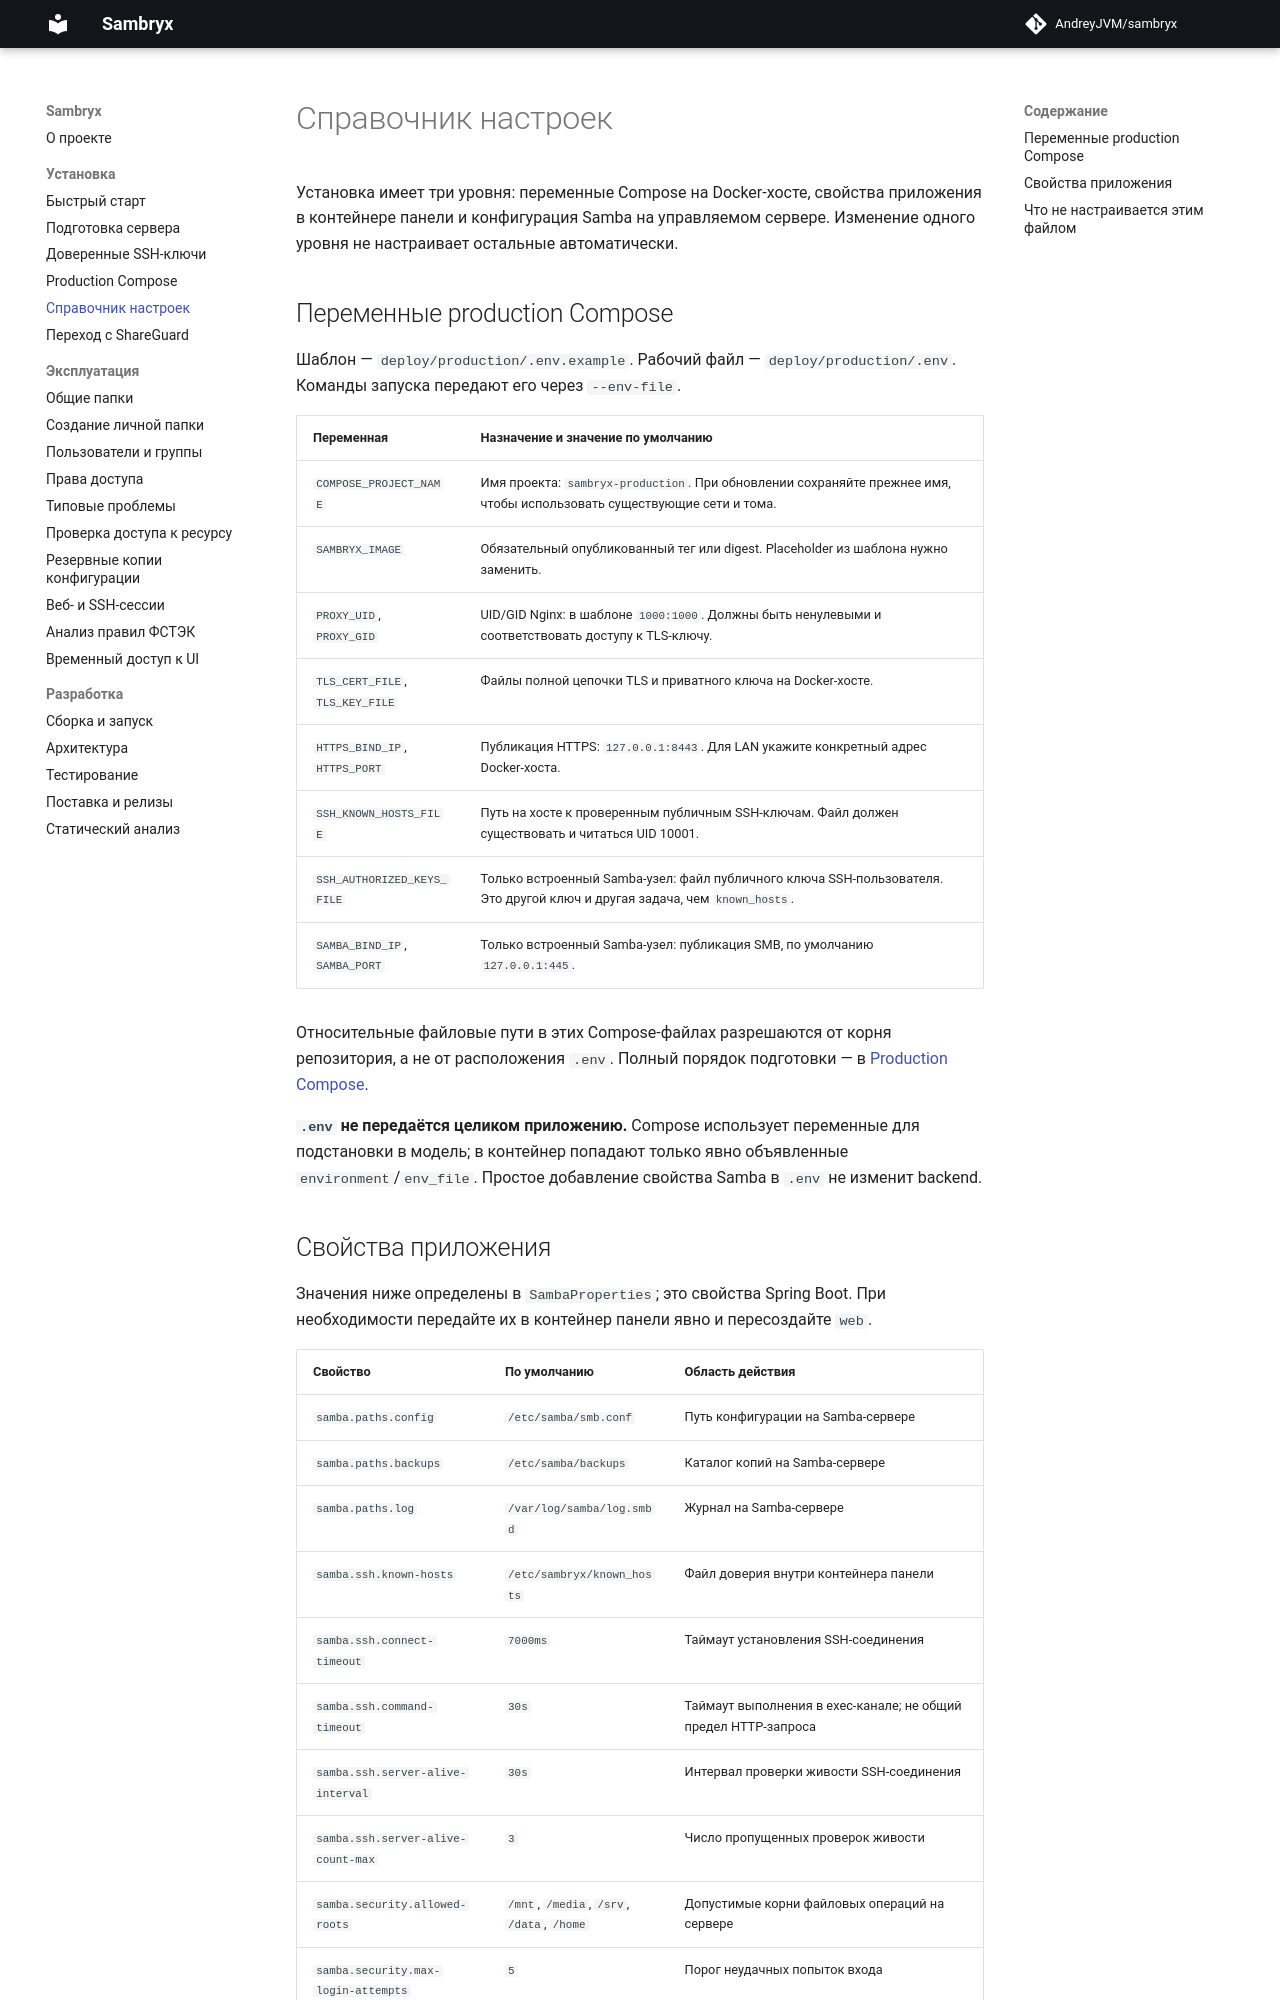

repository: AndreyJVM/sambryx · page: settings/index.html · generator: mkdocs

# Справочник настроек

Установка имеет три уровня: переменные Compose на Docker-хосте, свойства приложения
в контейнере панели и конфигурация Samba на управляемом сервере.
Изменение одного уровня не настраивает остальные автоматически.

## Переменные production Compose

Шаблон — `deploy/production/.env.example`. Рабочий файл — `deploy/production/.env`.
Команды запуска передают его через `--env-file`.

| Переменная | Назначение и значение по умолчанию |
| --- | --- |
| `COMPOSE_PROJECT_NAME` | Имя проекта: `sambryx-production`. При обновлении сохраняйте прежнее имя, чтобы использовать существующие сети и тома. |
| `SAMBRYX_IMAGE` | Обязательный опубликованный тег или digest. Placeholder из шаблона нужно заменить. |
| `PROXY_UID`, `PROXY_GID` | UID/GID Nginx: в шаблоне `1000:1000`. Должны быть ненулевыми и соответствовать доступу к TLS-ключу. |
| `TLS_CERT_FILE`, `TLS_KEY_FILE` | Файлы полной цепочки TLS и приватного ключа на Docker-хосте. |
| `HTTPS_BIND_IP`, `HTTPS_PORT` | Публикация HTTPS: `127.0.0.1:8443`. Для LAN укажите конкретный адрес Docker-хоста. |
| `SSH_KNOWN_HOSTS_FILE` | Путь на хосте к проверенным публичным SSH-ключам. Файл должен существовать и читаться UID 10001. |
| `SSH_AUTHORIZED_KEYS_FILE` | Только встроенный Samba-узел: файл публичного ключа SSH-пользователя. Это другой ключ и другая задача, чем `known_hosts`. |
| `SAMBA_BIND_IP`, `SAMBA_PORT` | Только встроенный Samba-узел: публикация SMB, по умолчанию `127.0.0.1:445`. |

Относительные файловые пути в этих Compose-файлах разрешаются от корня репозитория,
а не от расположения `.env`. Полный порядок подготовки — в [Production Compose](production.md#setup).

**`.env` не передаётся целиком приложению.** Compose использует переменные для подстановки
в модель; в контейнер попадают только явно объявленные `environment`/`env_file`.
Простое добавление свойства Samba в `.env` не изменит backend.
